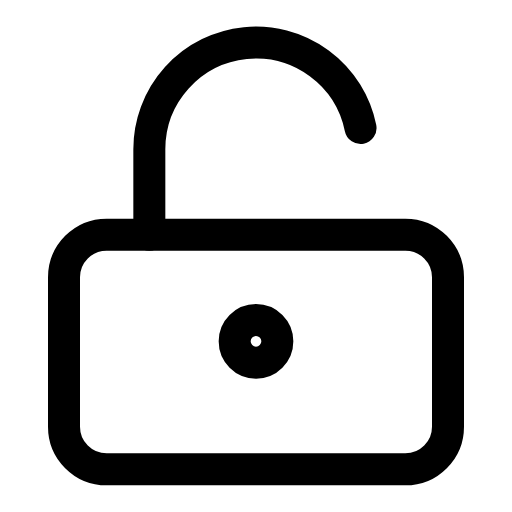
t = 0.00 s
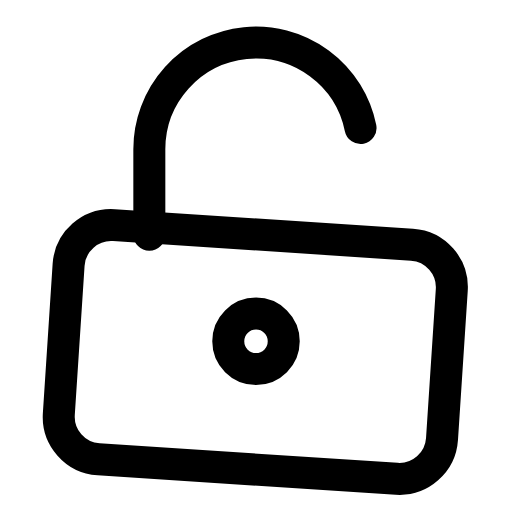
t = 0.08 s
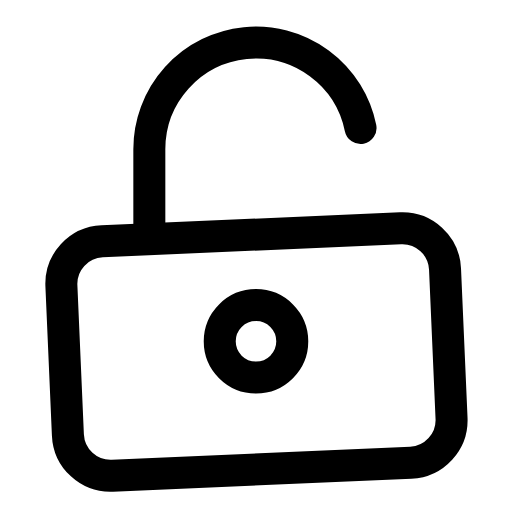
t = 0.18 s
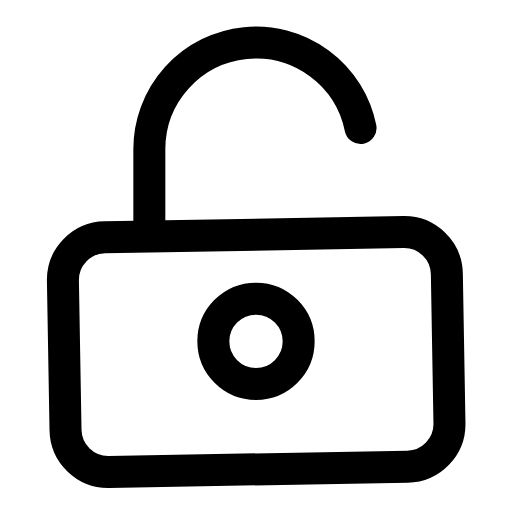
t = 0.25 s
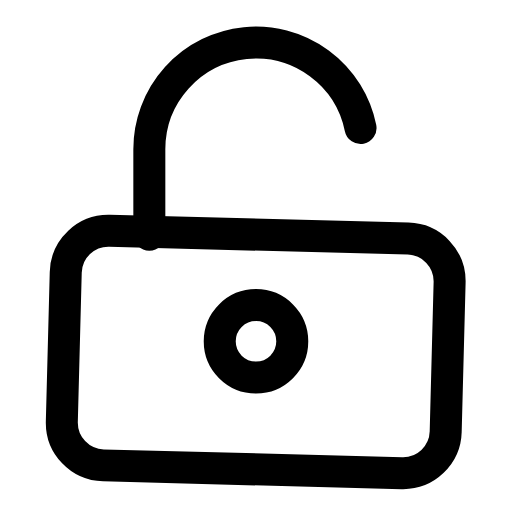
t = 0.33 s
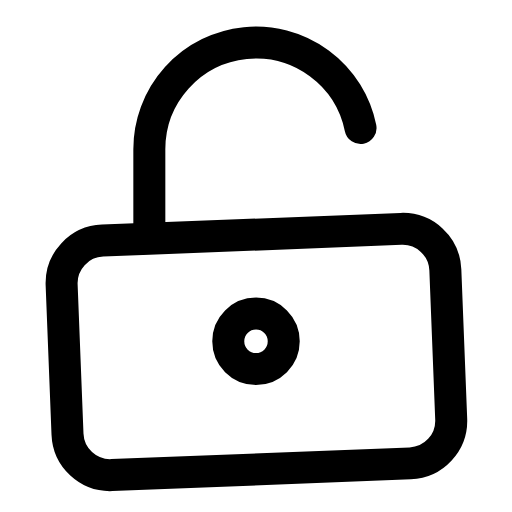
t = 0.43 s

The animated SVG that drew these frames (rendered in a browser with its animation timeline set to each time). Animation: 2 SMIL elements (animate=1,animateTransform=1); one cycle of 0.50 s, repeats indefinitely.

<svg viewBox="0 0 24 24" width="24" height="24" fill="none" stroke="currentColor" stroke-width="1.5" stroke-linecap="round" stroke-linejoin="round" xmlns="http://www.w3.org/2000/svg">
  <rect x="3" y="11" width="18" height="11" rx="2" ry="2">
    <animateTransform attributeName="transform" type="rotate" values="0 12 16;5 12 16;-5 12 16;3 12 16;-3 12 16;0 12 16" dur="0.5s" repeatCount="indefinite"/>
  </rect>
  <path d="M7 11V7a5 5 0 0 1 9.9-1"/>
  <circle cx="12" cy="16" r="1">
    <animate attributeName="r" values="1;2;1" dur="0.5s" repeatCount="indefinite"/>
  </circle>
</svg>
